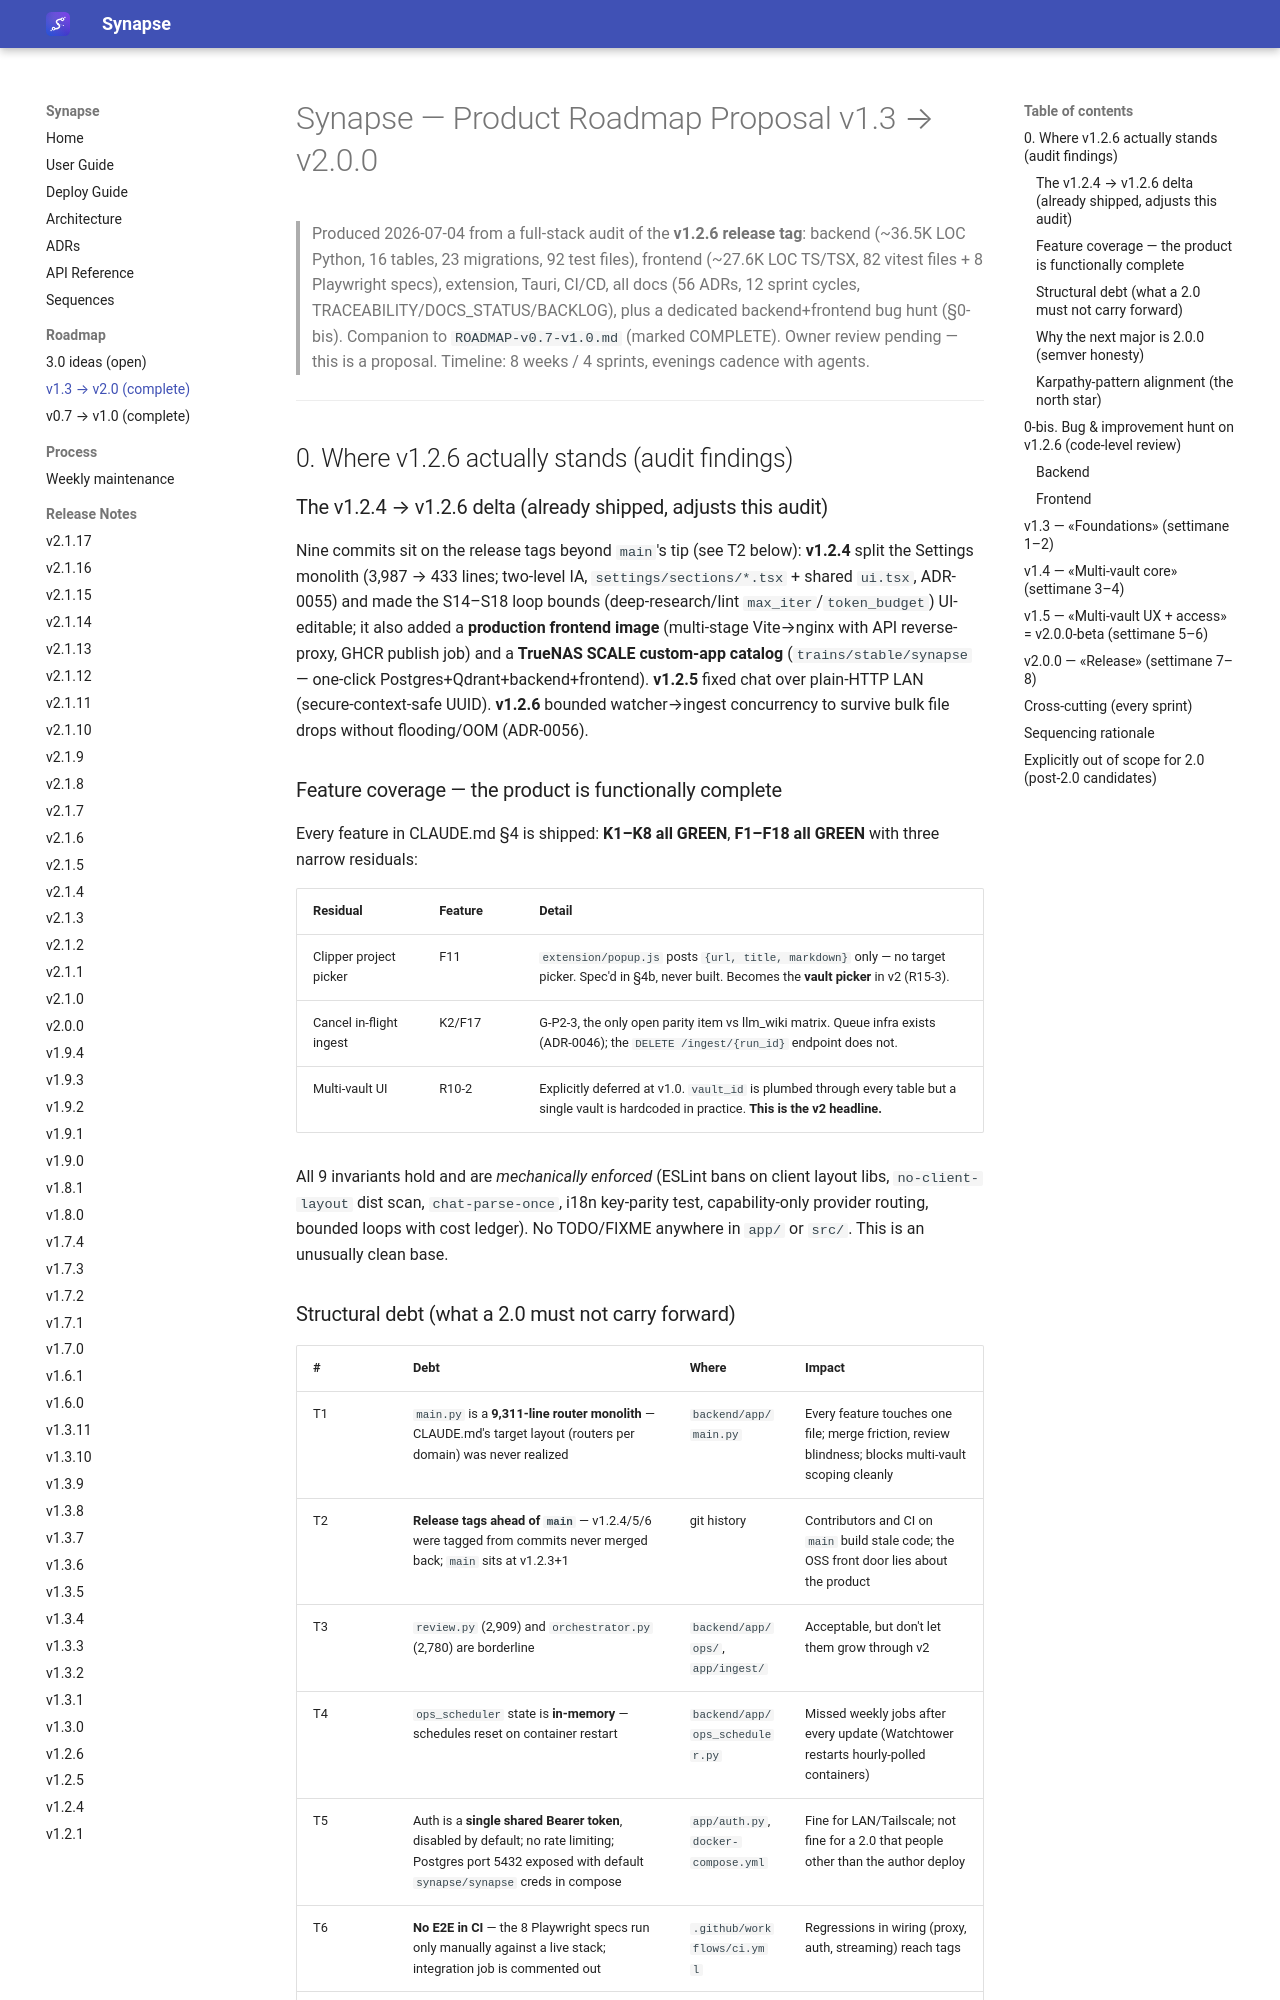

repository: Emanuele-Chiummo/llm-wiki-synapse · page: reference/ROADMAP-v1.3-v2.0/index.html · generator: mkdocs

# Synapse — Product Roadmap Proposal v1.3 → v2.0.0

> Produced 2026-07-04 from a full-stack audit of the **v1.2.6 release tag**:
> backend (~36.5K LOC Python, 16 tables, 23 migrations, 92 test files), frontend
> (~27.6K LOC TS/TSX, 82 vitest files + 8 Playwright specs), extension, Tauri,
> CI/CD, all docs (56 ADRs, 12 sprint cycles, TRACEABILITY/DOCS_STATUS/BACKLOG),
> plus a dedicated backend+frontend bug hunt (§0-bis).
> Companion to `ROADMAP-v0.7-v1.0.md` (marked COMPLETE). Owner review pending —
> this is a proposal. Timeline: 8 weeks / 4 sprints, evenings cadence with agents.

---

## 0. Where v1.2.6 actually stands (audit findings)

### The v1.2.4 → v1.2.6 delta (already shipped, adjusts this audit)

Nine commits sit on the release tags beyond `main`'s tip (see T2 below):
**v1.2.4** split the Settings monolith (3,987 → 433 lines; two-level IA,
`settings/sections/*.tsx` + shared `ui.tsx`, ADR-0055) and made the S14–S18
loop bounds (deep-research/lint `max_iter`/`token_budget`) UI-editable;
it also added a **production frontend image** (multi-stage Vite→nginx with API
reverse-proxy, GHCR publish job) and a **TrueNAS SCALE custom-app catalog**
(`trains/stable/synapse` — one-click Postgres+Qdrant+backend+frontend).
**v1.2.5** fixed chat over plain-HTTP LAN (secure-context-safe UUID).
**v1.2.6** bounded watcher→ingest concurrency to survive bulk file drops
without flooding/OOM (ADR-0056).

### Feature coverage — the product is functionally complete

Every feature in CLAUDE.md §4 is shipped: **K1–K8 all GREEN**, **F1–F18 all
GREEN** with three narrow residuals:

| Residual | Feature | Detail |
|---|---|---|
| Clipper project picker | F11 | `extension/popup.js` posts `{url, title, markdown}` only — no target picker. Spec'd in §4b, never built. Becomes the **vault picker** in v2 (R15-3). |
| Cancel in-flight ingest | K2/F17 | G-P2-3, the only open parity item vs llm_wiki matrix. Queue infra exists (ADR-0046); the `DELETE /ingest/{run_id}` endpoint does not. |
| Multi-vault UI | R10-2 | Explicitly deferred at v1.0. `vault_id` is plumbed through every table but a single vault is hardcoded in practice. **This is the v2 headline.** |

All 9 invariants hold and are *mechanically enforced* (ESLint bans on client
layout libs, `no-client-layout` dist scan, `chat-parse-once`, i18n key-parity
test, capability-only provider routing, bounded loops with cost ledger).
No TODO/FIXME anywhere in `app/` or `src/`. This is an unusually clean base.
